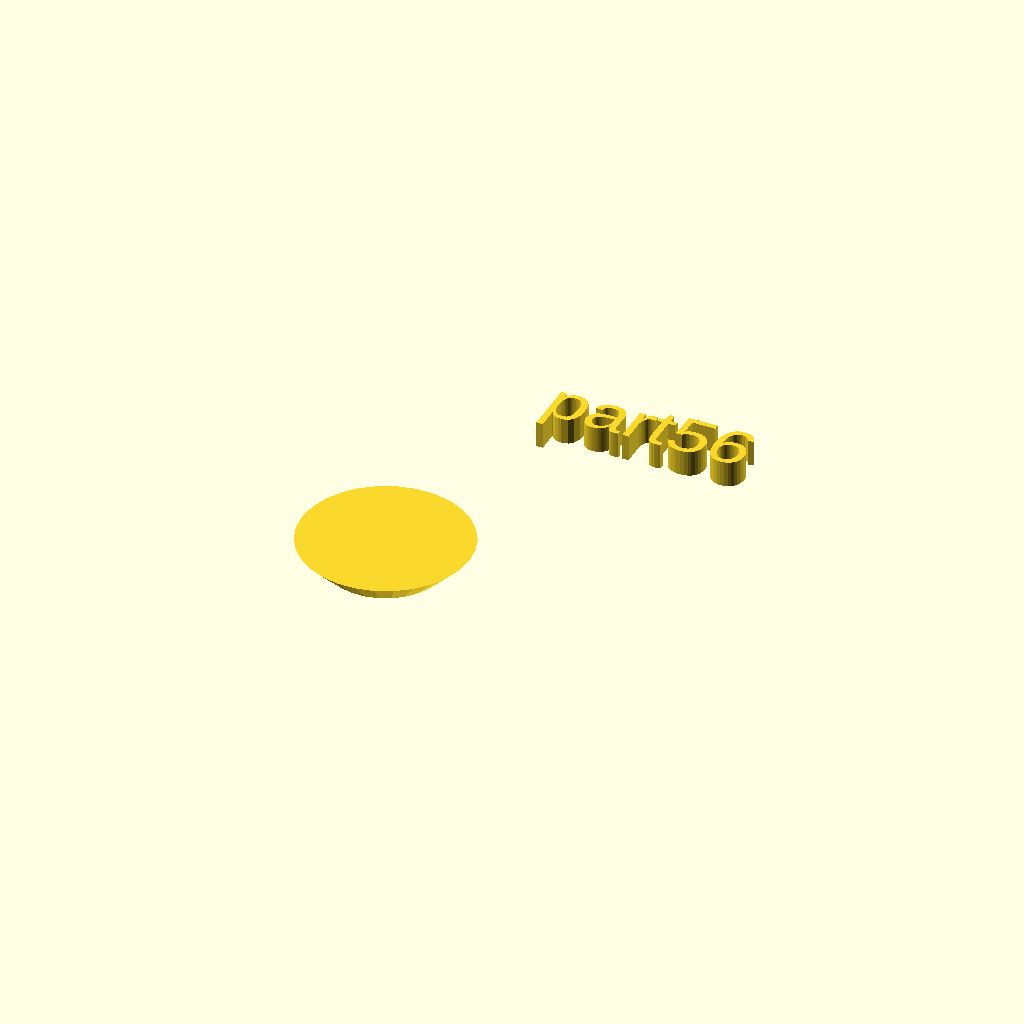
Cell 1: the model at its default parameters.
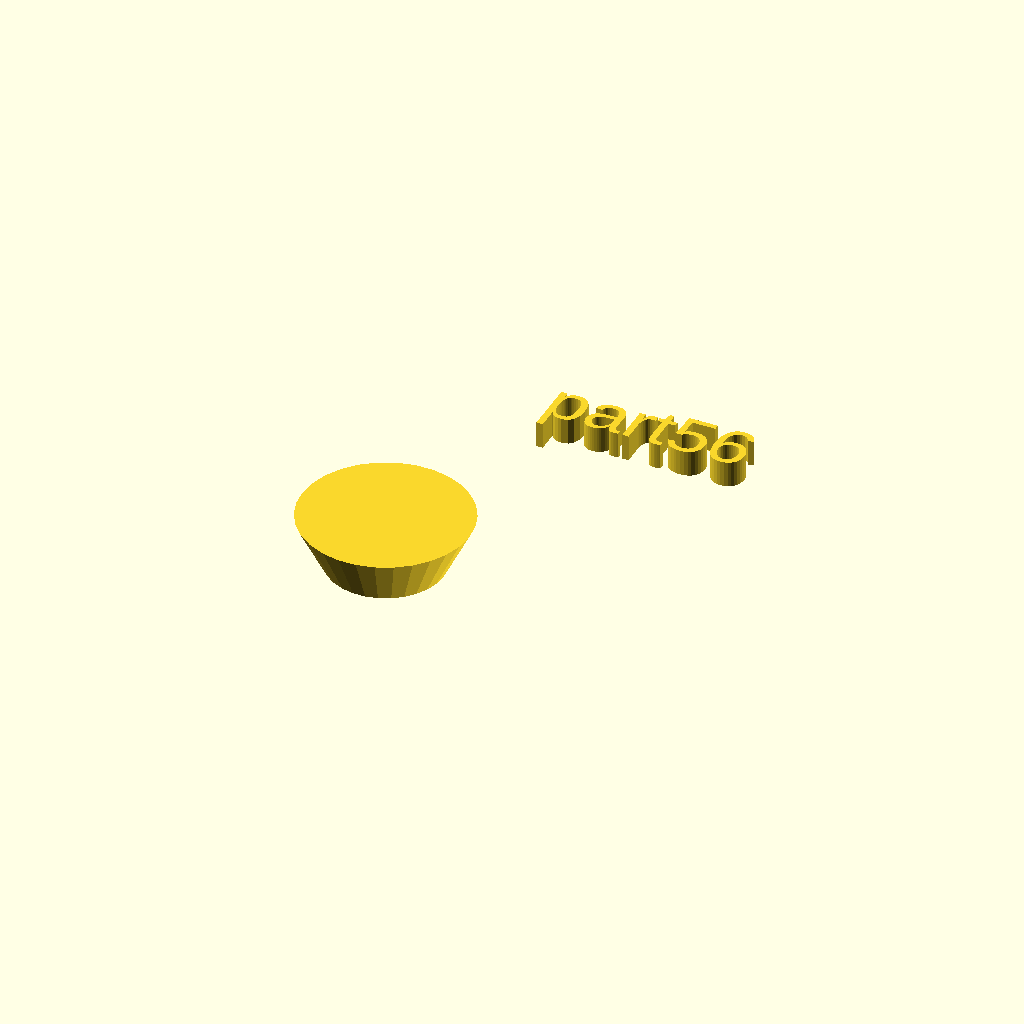
Cell 2: h = 10 (everything else at default).
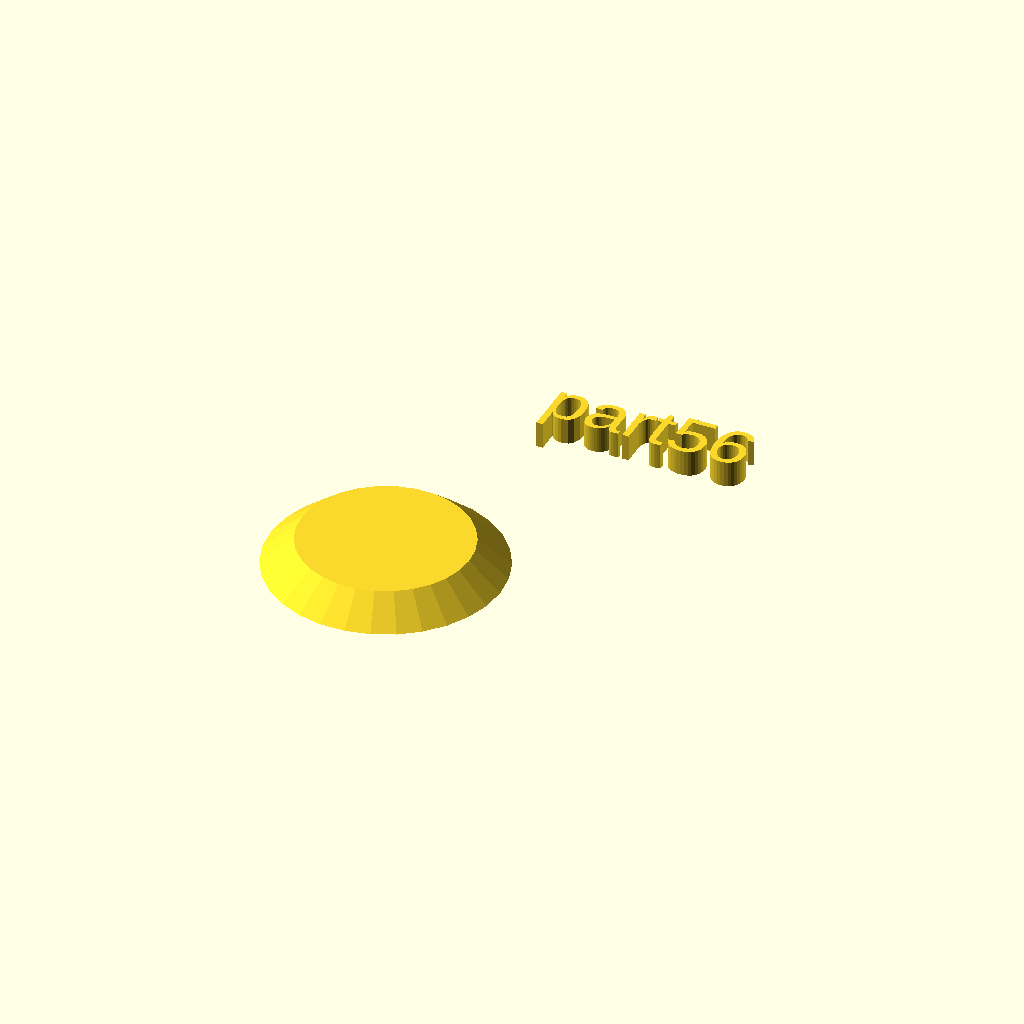
Cell 3: the same model with r1 = 22.
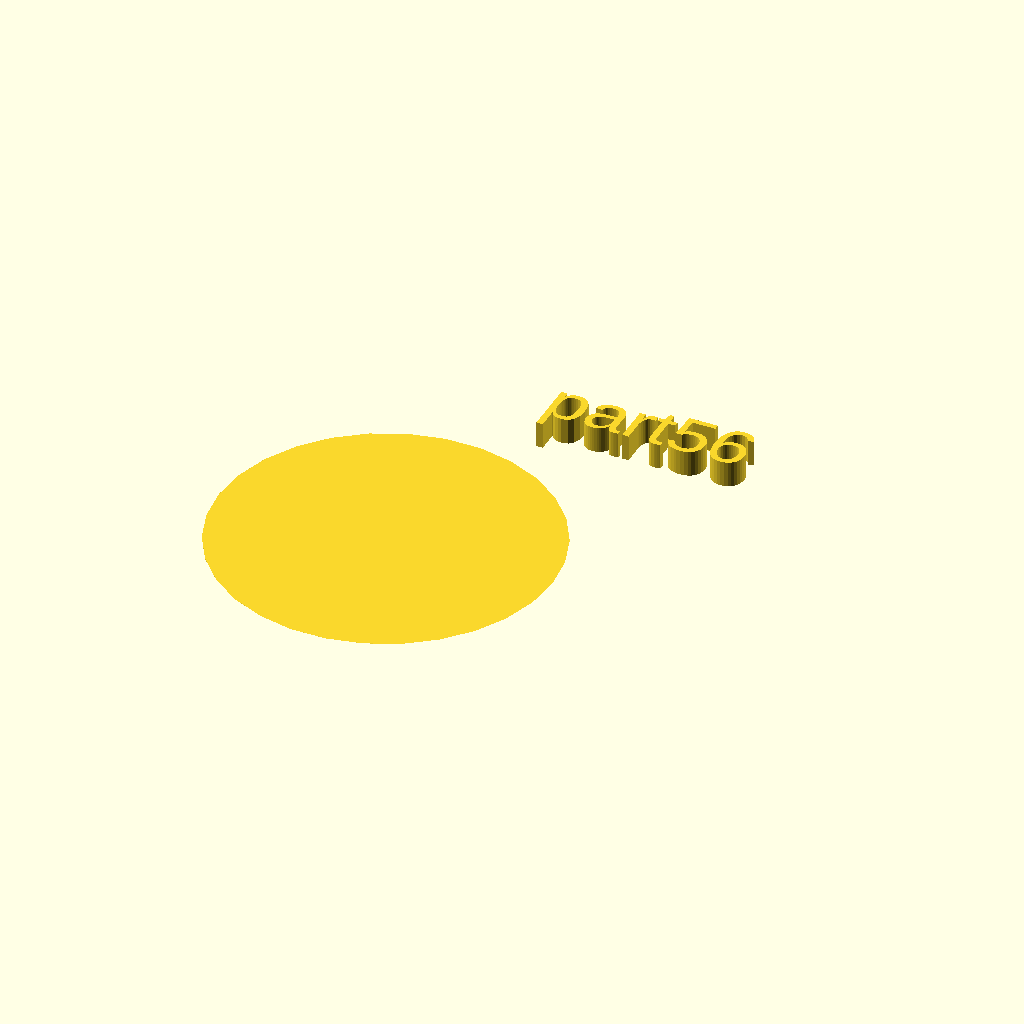
Cell 4 — r2 set to 32, the other parameters unchanged.
All cells are drawn from one camera (rotation 55°, 0°, 25°, orthographic, colour scheme Cornfield), so only the parameter changes between them.
OpenSCAD source file docs/local_scad/part56.scad:
//[CUSTOMIZATION]
// Height
h=5;
// Radius 1
r1=11;
// Radius 2
r2=16;
// Message
txt="part56";
module __END_CUSTOMIZATIONS () { }
cylinder(h,r1,r2);
translate([20,20,20]) { linear_extrude(5) text(txt, font="Liberation Sans"); }
Parameter table extracted from the source (name, type, default, range or options):
h: number, default 5
r1: number, default 11
r2: number, default 16
txt: string, default "part56"
